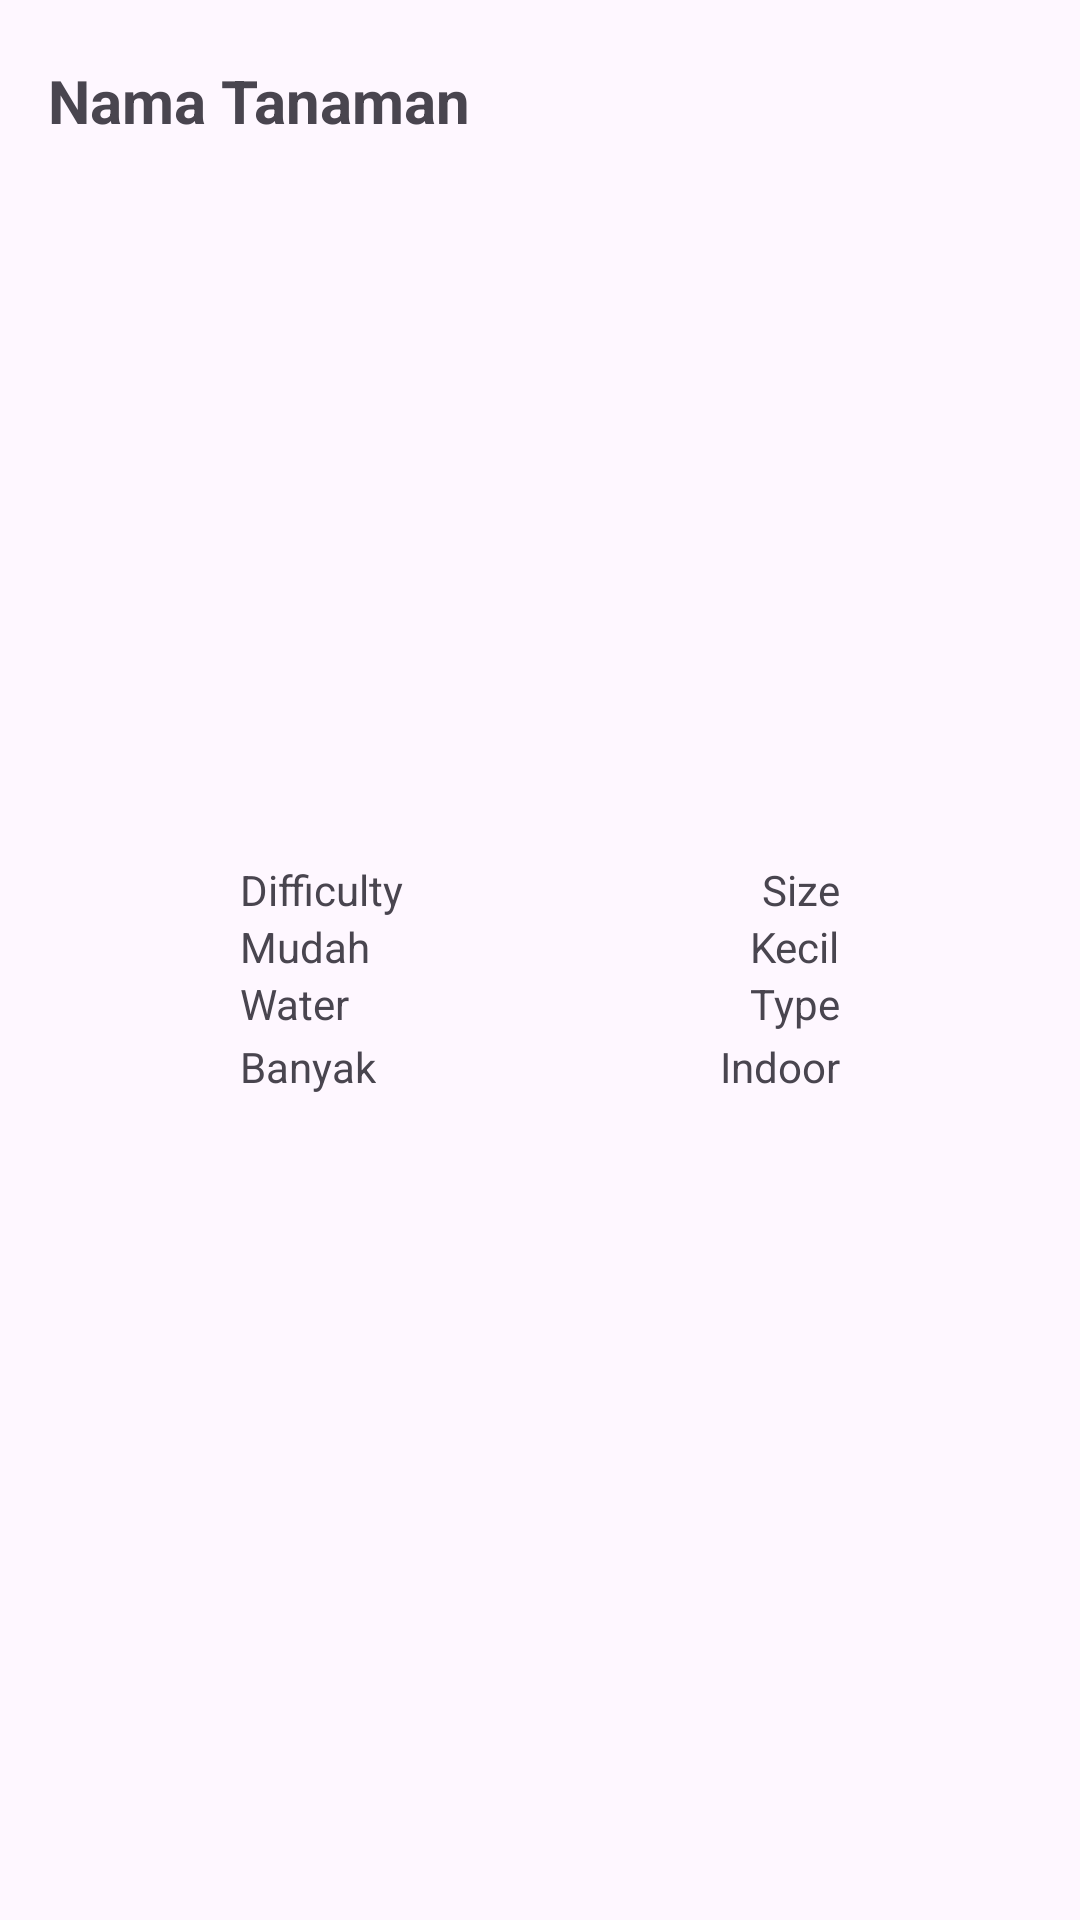

The Android layout XML behind this screen, and the referenced resources:
<!-- AndroidManifest.xml: application theme Theme.PlantWiseApp -->
<!-- res/layout/fragment_detail_plant.xml -->
<?xml version="1.0" encoding="utf-8"?>
<androidx.constraintlayout.widget.ConstraintLayout xmlns:android="http://schemas.android.com/apk/res/android"
    xmlns:tools="http://schemas.android.com/tools"
    android:layout_width="match_parent"
    android:layout_height="match_parent"
    xmlns:app="http://schemas.android.com/apk/res-auto"
    tools:context=".ui.detailplant.DetailPlantFragment">

    <TextView
        android:id="@+id/tv_title_plant"
        android:layout_width="match_parent"
        android:layout_height="wrap_content"
        android:layout_marginStart="16dp"
        android:layout_marginTop="20dp"
        android:layout_marginEnd="20dp"
        android:text="@string/plant_title"
        android:textSize="20sp"
        android:textStyle="bold"
        app:layout_constraintEnd_toEndOf="parent"
        app:layout_constraintStart_toStartOf="parent"
        app:layout_constraintTop_toTopOf="parent"
        app:layout_constraintTop_toBottomOf="@+id/iv_image_plant" />

    <ImageView
        android:id="@+id/iv_image_plant"
        android:layout_width="200dp"
        android:layout_height="200dp"
        android:scaleType="centerCrop"
        tools:src="@tools:sample/backgrounds/scenic"
        android:layout_marginTop="20dp"
        app:layout_constraintTop_toBottomOf="@id/tv_title_plant"
        app:layout_constraintStart_toStartOf="parent"
        app:layout_constraintEnd_toEndOf="parent"
        android:contentDescription="@string/plant_title" />

    <GridLayout
        android:id="@+id/grid_plant"
        android:layout_width="200dp"
        android:layout_height="80dp"
        android:layout_gravity="center"
        android:layout_marginTop="20dp"
        android:columnCount="2"
        android:rowCount="4"
        app:layout_constraintEnd_toEndOf="parent"
        app:layout_constraintHorizontal_bias="0.5"
        app:layout_constraintStart_toStartOf="parent"
        app:layout_constraintTop_toBottomOf="@id/iv_image_plant"
        app:layout_constraintWidth_percent="0.8">

        <TextView
            android:id="@+id/textViewDifficultyTitle"
            android:layout_gravity="center|start"
            android:text="Difficulty" />

        <TextView
            android:id="@+id/textViewSizeTitle"
            android:layout_gravity="center|end"
            android:text="Size" />

        <TextView
            android:id="@+id/textViewDifficultyValue"
            android:layout_gravity="center|start"
            android:text="Mudah" />

        <TextView
            android:id="@+id/textViewSizeValue"
            android:layout_gravity="center|end"
            android:text="Kecil" />

        <TextView
            android:id="@+id/textViewWaterTitle"
            android:layout_gravity="center|start"
            android:text="Water" />

        <TextView
            android:id="@+id/textViewTypeTitle"
            android:layout_gravity="center|end"
            android:text="Type" />

        <TextView
            android:id="@+id/textViewWaterValue"
            android:layout_gravity="center|start"
            android:text="Banyak" />

        <TextView
            android:id="@+id/textViewTypeValue"
            android:layout_gravity="center|end"
            android:text="Indoor" />

    </GridLayout>

    <androidx.recyclerview.widget.RecyclerView
        android:id="@+id/rv_saved_plant"
        android:layout_width="match_parent"
        android:layout_height="wrap_content"
        android:layout_marginEnd="20dp"
        android:layout_marginLeft="20dp"
        android:layout_marginRight="20dp"
        android:layout_marginStart="20dp"
        android:layout_marginVertical="20dp"
        app:layout_constraintTop_toBottomOf="@id/grid_plant"
        app:layout_constraintStart_toStartOf="parent"
        app:layout_constraintEnd_toEndOf="parent"/>

</androidx.constraintlayout.widget.ConstraintLayout>
<!-- resources referenced by this layout -->
<resources>
  <string name="plant_title">Nama Tanaman</string>
  <style name="Theme.PlantWiseApp" parent="Theme.Material3.DayNight">
          
          <item name="colorPrimary">#52b788</item>
          <item name="colorPrimaryVariant">#2d6a4f</item>
          <item name="colorOnPrimary">@color/white</item>
          
          <item name="colorSecondary">@color/teal_200</item>
          <item name="colorSecondaryVariant">@color/teal_700</item>
          <item name="colorOnSecondary">@color/black</item>
          
          <item name="android:statusBarColor">?attr/colorPrimaryVariant</item>
          
      </style>
  <!-- not gathered from this repository: default colours our renderer supplied (Android Studio template values) -->
  <color name="teal_200">#FF03DAC5</color>
  <color name="teal_700">#FF018786</color>
  <color name="black">#FF000000</color>
  <color name="white">#FFFFFFFF</color>
</resources>
